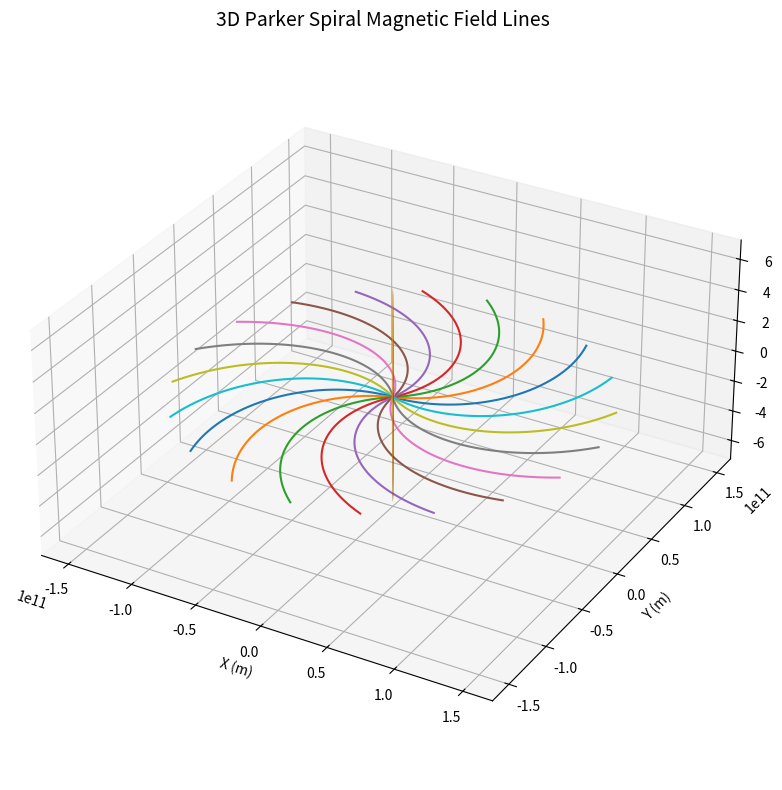

Here is the Python script that generated this plot:
import matplotlib.pyplot as plt
import numpy as np


def main():
    # Constants
    v_sw = 400e3  # solar wind speed (m/s)
    omega = 2.7e-6  # solar rotation rate (rad/s)
    r0 = 6.96e8  # solar radius (m)

    # Parameters for grid
    r_max = 1.5e11  # 1 AU in meters
    n_lines = 20  # number of field lines
    n_points = 500  # resolution of each line

    # Generate theta and phi values
    theta = np.pi / 2  # Equatorial plane
    r = np.linspace(r0, r_max, n_points)

    # Create figure
    fig = plt.figure(figsize=(10, 8))
    ax = fig.add_subplot(111, projection="3d")

    # Generate multiple spiral lines with varying phi0
    for i in range(n_lines):
        dphi0 = i * 2 * np.pi / n_lines
        phi = omega * r / v_sw + dphi0
        # Convert spherical to Cartesian
        x = r * np.sin(theta) * np.cos(phi)
        y = r * np.sin(theta) * np.sin(phi)
        z = r * np.cos(theta)  # remains constant in equator

        ax.plot(x, y, z, lw=1.5)

    # Sun as a red sphere
    u, v = np.mgrid[0 : 2 * np.pi : 20j, 0 : np.pi : 10j]
    xs = r0 * np.cos(u) * np.sin(v)
    ys = r0 * np.sin(u) * np.sin(v)
    zs = r0 * np.cos(v)
    ax.plot_surface(xs, ys, zs, color="orange", alpha=0.6)

    # Formatting
    ax.set_title("3D Parker Spiral Magnetic Field Lines", fontsize=14)
    ax.set_xlabel("X (m)")
    ax.set_ylabel("Y (m)")
    ax.set_zlabel("Z (m)")
    ax.set_box_aspect([1, 1, 0.5])  # flatten Z
    plt.tight_layout()
    plt.show()


if __name__ == "__main__":
    main()
